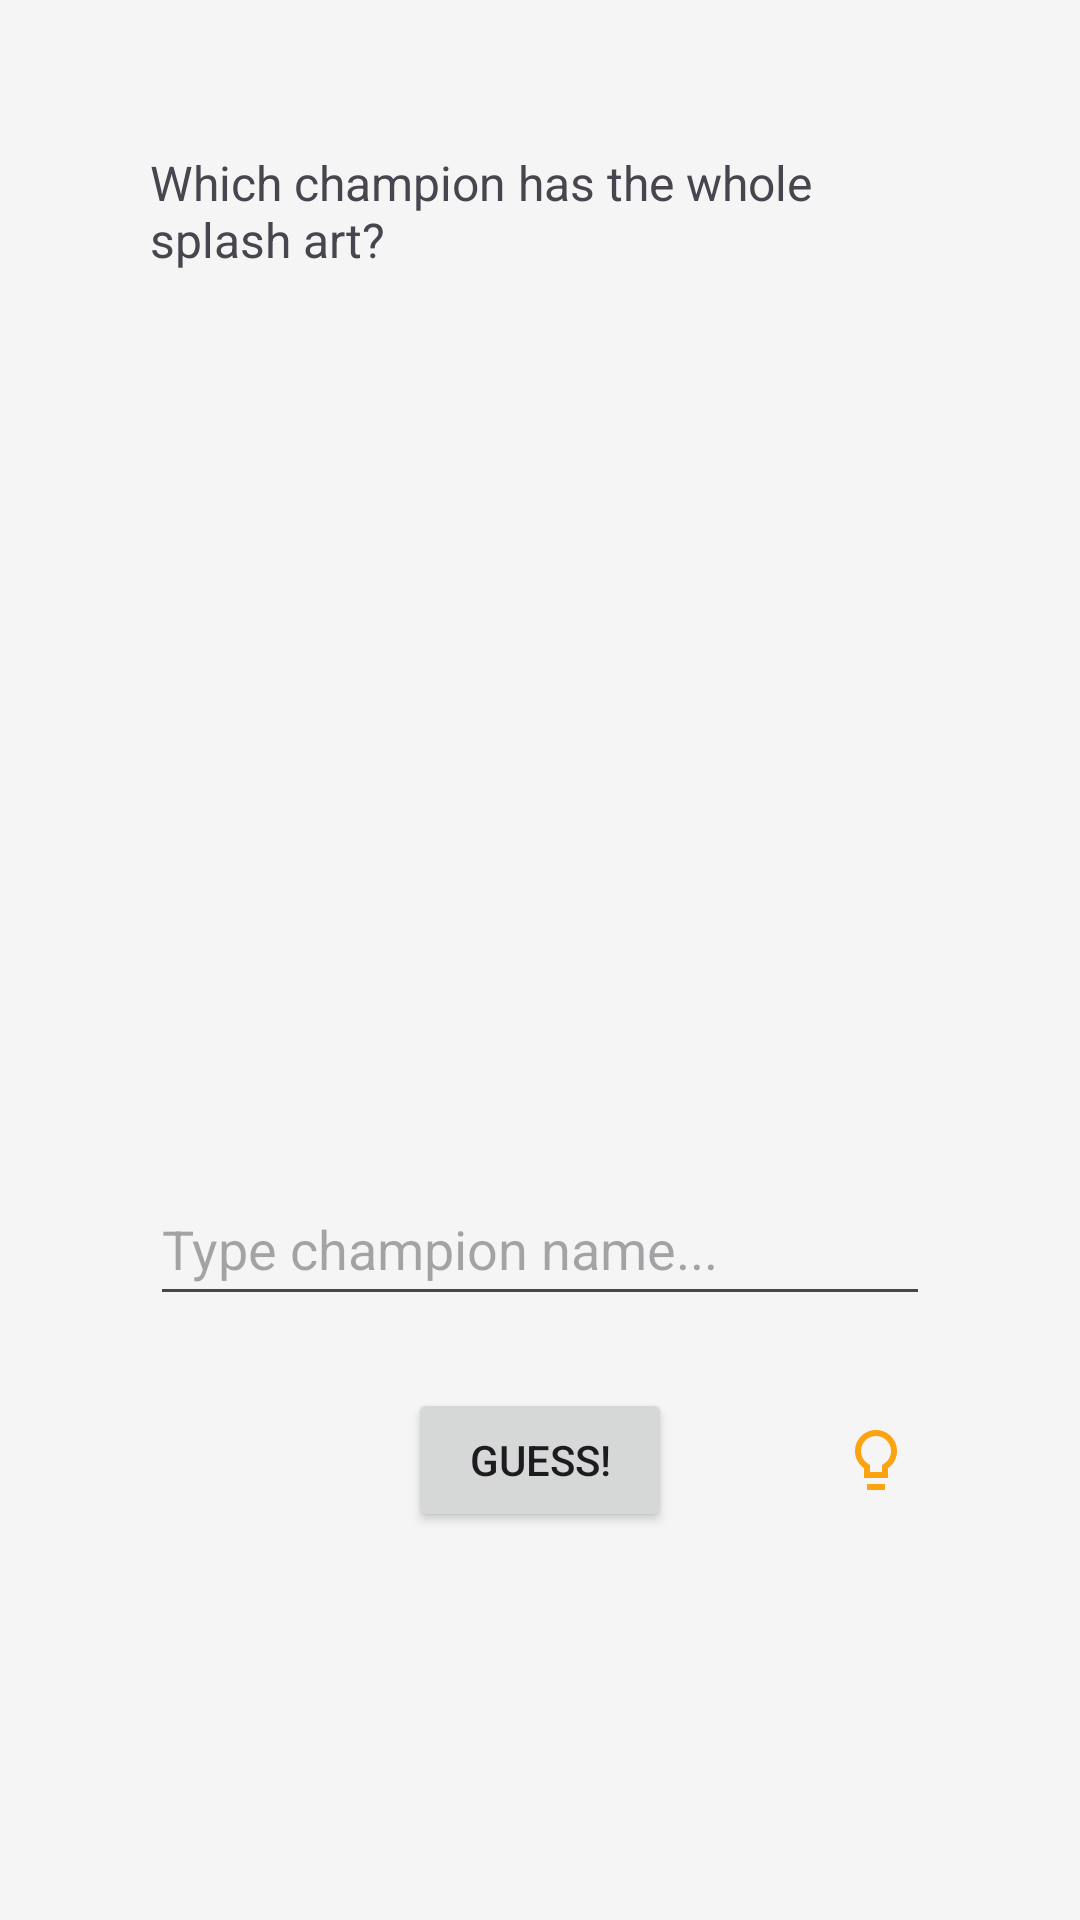

The Android layout XML behind this screen, and the referenced resources:
<!-- AndroidManifest.xml: application theme Theme.Skindle -->
<!-- res/layout/fragment_splash_art.xml -->
<?xml version="1.0" encoding="utf-8"?>
<androidx.constraintlayout.widget.ConstraintLayout xmlns:android="http://schemas.android.com/apk/res/android"
    xmlns:app="http://schemas.android.com/apk/res-auto"
    xmlns:tools="http://schemas.android.com/tools"
    android:layout_width="match_parent"
    android:layout_height="match_parent"
    tools:context=".ui.SplashArtFragment">

    <TextView
        android:id="@+id/InfoText"
        android:layout_width="match_parent"
        android:layout_height="wrap_content"
        android:layout_marginHorizontal="50dp"
        android:layout_marginTop="50dp"
        android:text="@string/splash_info_text"
        android:textSize="16sp"
        app:layout_constraintEnd_toEndOf="parent"
        app:layout_constraintStart_toStartOf="parent"
        app:layout_constraintTop_toTopOf="parent" />

    <TextView
        android:id="@+id/LoadingText"
        android:layout_width="wrap_content"
        android:layout_height="wrap_content"
        android:textSize="25sp"
        app:layout_constraintBottom_toBottomOf="@+id/SplashImage"
        app:layout_constraintEnd_toEndOf="@+id/SplashImage"
        app:layout_constraintStart_toStartOf="@+id/SplashImage"
        app:layout_constraintTop_toBottomOf="@+id/InfoText" />

    <ImageView
        android:id="@+id/SplashImage"
        android:layout_width="match_parent"
        android:layout_height="0dp"
        android:layout_marginHorizontal="50dp"
        android:layout_marginTop="20dp"
        app:layout_constraintDimensionRatio="H,1:1"
        app:layout_constraintEnd_toEndOf="parent"
        app:layout_constraintStart_toStartOf="parent"
        app:layout_constraintTop_toBottomOf="@id/InfoText" />

    <AutoCompleteTextView
        android:id="@+id/GuessText"
        android:layout_width="match_parent"
        android:layout_height="wrap_content"
        android:minHeight="48dp"
        android:layout_marginHorizontal="50dp"
        android:layout_marginTop="20dp"
        android:inputType="text"
        android:maxLines="1"
        android:hint="@string/type_champion_name"
        app:layout_constraintEnd_toEndOf="parent"
        app:layout_constraintStart_toStartOf="parent"
        app:layout_constraintTop_toBottomOf="@id/SplashImage" />

    <Button
        android:id="@+id/GuessButton"
        android:layout_width="wrap_content"
        android:layout_height="wrap_content"
        android:layout_marginTop="24dp"
        android:text="@string/guess"
        app:layout_constraintEnd_toEndOf="parent"
        app:layout_constraintStart_toStartOf="parent"
        app:layout_constraintTop_toBottomOf="@id/GuessText" />

    <ImageButton
        android:id="@+id/SolveButton"
        android:layout_width="48dp"
        android:layout_height="48dp"
        android:layout_marginTop="24dp"
        android:background="@drawable/button_custom"
        android:src="@drawable/solve"
        app:layout_constraintEnd_toEndOf="parent"
        app:layout_constraintStart_toEndOf="@id/GuessButton"
        app:layout_constraintTop_toBottomOf="@id/GuessText" />

    <androidx.recyclerview.widget.RecyclerView
        android:id="@+id/GuessRecyclerView"
        android:layout_width="match_parent"
        android:layout_height="0dp"
        android:layout_marginHorizontal="50dp"
        android:layout_marginTop="20dp"
        app:layout_constraintBottom_toBottomOf="parent"
        app:layout_constraintEnd_toEndOf="parent"
        app:layout_constraintStart_toStartOf="parent"
        app:layout_constraintTop_toBottomOf="@id/GuessButton" />

</androidx.constraintlayout.widget.ConstraintLayout>
<!-- resources referenced by this layout -->
<resources>
  <!-- drawable button_custom (drawable) -->
  <?xml version="1.0" encoding="utf-8"?>
  <selector xmlns:android="http://schemas.android.com/apk/res/android">
      <item android:drawable="@drawable/circle_pressed"
          android:state_pressed="true" />
      <item android:drawable="@drawable/circle_focused"
          android:state_focused="true" />
      <item android:drawable="@drawable/circle" />
  </selector>
  <!-- drawable solve (drawable) -->
  <vector xmlns:android="http://schemas.android.com/apk/res/android" android:height="24dp" android:viewportHeight="24" android:viewportWidth="24" android:width="24dp">
        
      <path android:fillColor="?attr/colorSecondary" android:pathData="M9,22h6v-2L9,20v2zM10.54,2.15c-2.75,0.56 -4.94,2.81 -5.43,5.58 -0.51,2.89 0.76,5.52 2.89,7.01L8,18h8v-3.26c1.81,-1.27 3,-3.36 3,-5.74 0,-4.34 -3.97,-7.77 -8.46,-6.85zM14.85,13.1l-0.85,0.6L14,16h-4v-2.3l-0.85,-0.6C7.8,12.16 7,10.63 7,9c0,-2.76 2.24,-5 5,-5s5,2.24 5,5c0,1.63 -0.8,3.16 -2.15,4.1z"/>
      
  </vector>
  <string name="guess">Guess!</string>
  <string name="splash_info_text">Which champion has the whole splash art?</string>
  <string name="type_champion_name">Type champion name...</string>
  <style name="Theme.Skindle" parent="Theme.Material3.DayNight.NoActionBar">
          <item name="colorPrimary">@color/oxford_blue</item>
          <item name="colorOnPrimary">@color/white</item>
          <item name="colorSecondary">@color/orange</item>
          <item name="colorOnSecondary">@color/black</item>
          <item name="android:colorBackground">@color/white_smoke</item>
          <item name="colorOnBackground">@color/black</item>
          <item name="colorSurface">@color/white</item>
          <item name="colorOnSurface">@color/black</item>
          <item name="popupMenuBackground">@color/oxford_blue</item>
          <item name="colorPrimaryContainer">@color/platinum</item>
      </style>
  <!-- drawable circle_focused (drawable) -->
  <vector xmlns:android="http://schemas.android.com/apk/res/android" android:height="24dp" android:viewportHeight="24" android:viewportWidth="24" android:width="24dp">
  
      <path android:fillColor="?attr/colorPrimaryVariant" android:pathData="M12,2C6.47,2 2,6.47 2,12s4.47,10 10,10 10,-4.47 10,-10S17.53,2 12,2z"/>
  
  </vector>
  <!-- drawable circle (drawable) -->
  <vector xmlns:android="http://schemas.android.com/apk/res/android" android:height="24dp" android:viewportHeight="24" android:viewportWidth="24" android:width="24dp">
  
      <path android:fillColor="?attr/colorPrimary" android:pathData="M12,2C6.47,2 2,6.47 2,12s4.47,10 10,10 10,-4.47 10,-10S17.53,2 12,2z"/>
  
  </vector>
  <color name="oxford_blue">#FF14213D</color>
  <color name="white">#FFFFFFFF</color>
  <color name="orange">#FFFCA311</color>
  <color name="black">#FF000000</color>
  <color name="white_smoke">#FFF5F5F5</color>
  <color name="platinum">#FFE5E5E5</color>
</resources>
